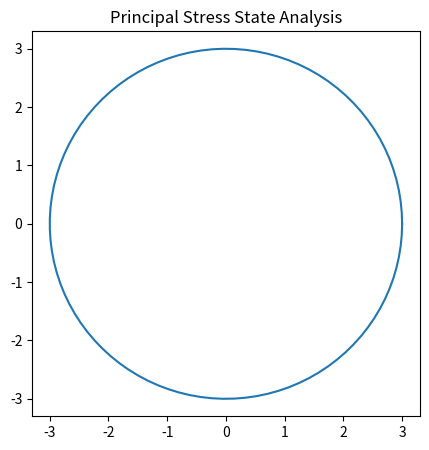

The script that saved this image: (Note: this script raises an exception after producing the figure.)
import matplotlib.pyplot as plt
import numpy as np

sigma_0 = 1.0
sigma_1 = 3 * sigma_0
sigma_2 = -3 * sigma_0
max_compressive = abs(sigma_2)
k = max_compressive / sigma_0
print(f"k = {k:.1f} (Option A: 3.0)")

plt.figure(figsize=(5, 5))
angles = np.linspace(0, 2 * np.pi, 100)
plt.plot(sigma_1 * np.cos(angles), sigma_2 * np.sin(angles), label='Mohr Circle')
plt.title('Principal Stress State Analysis')
plt.savefig('/home/nehan-mohammad/GATE-CE2-2025/figs/stress_state_mohr.png', bbox_inches='tight')
plt.close()
